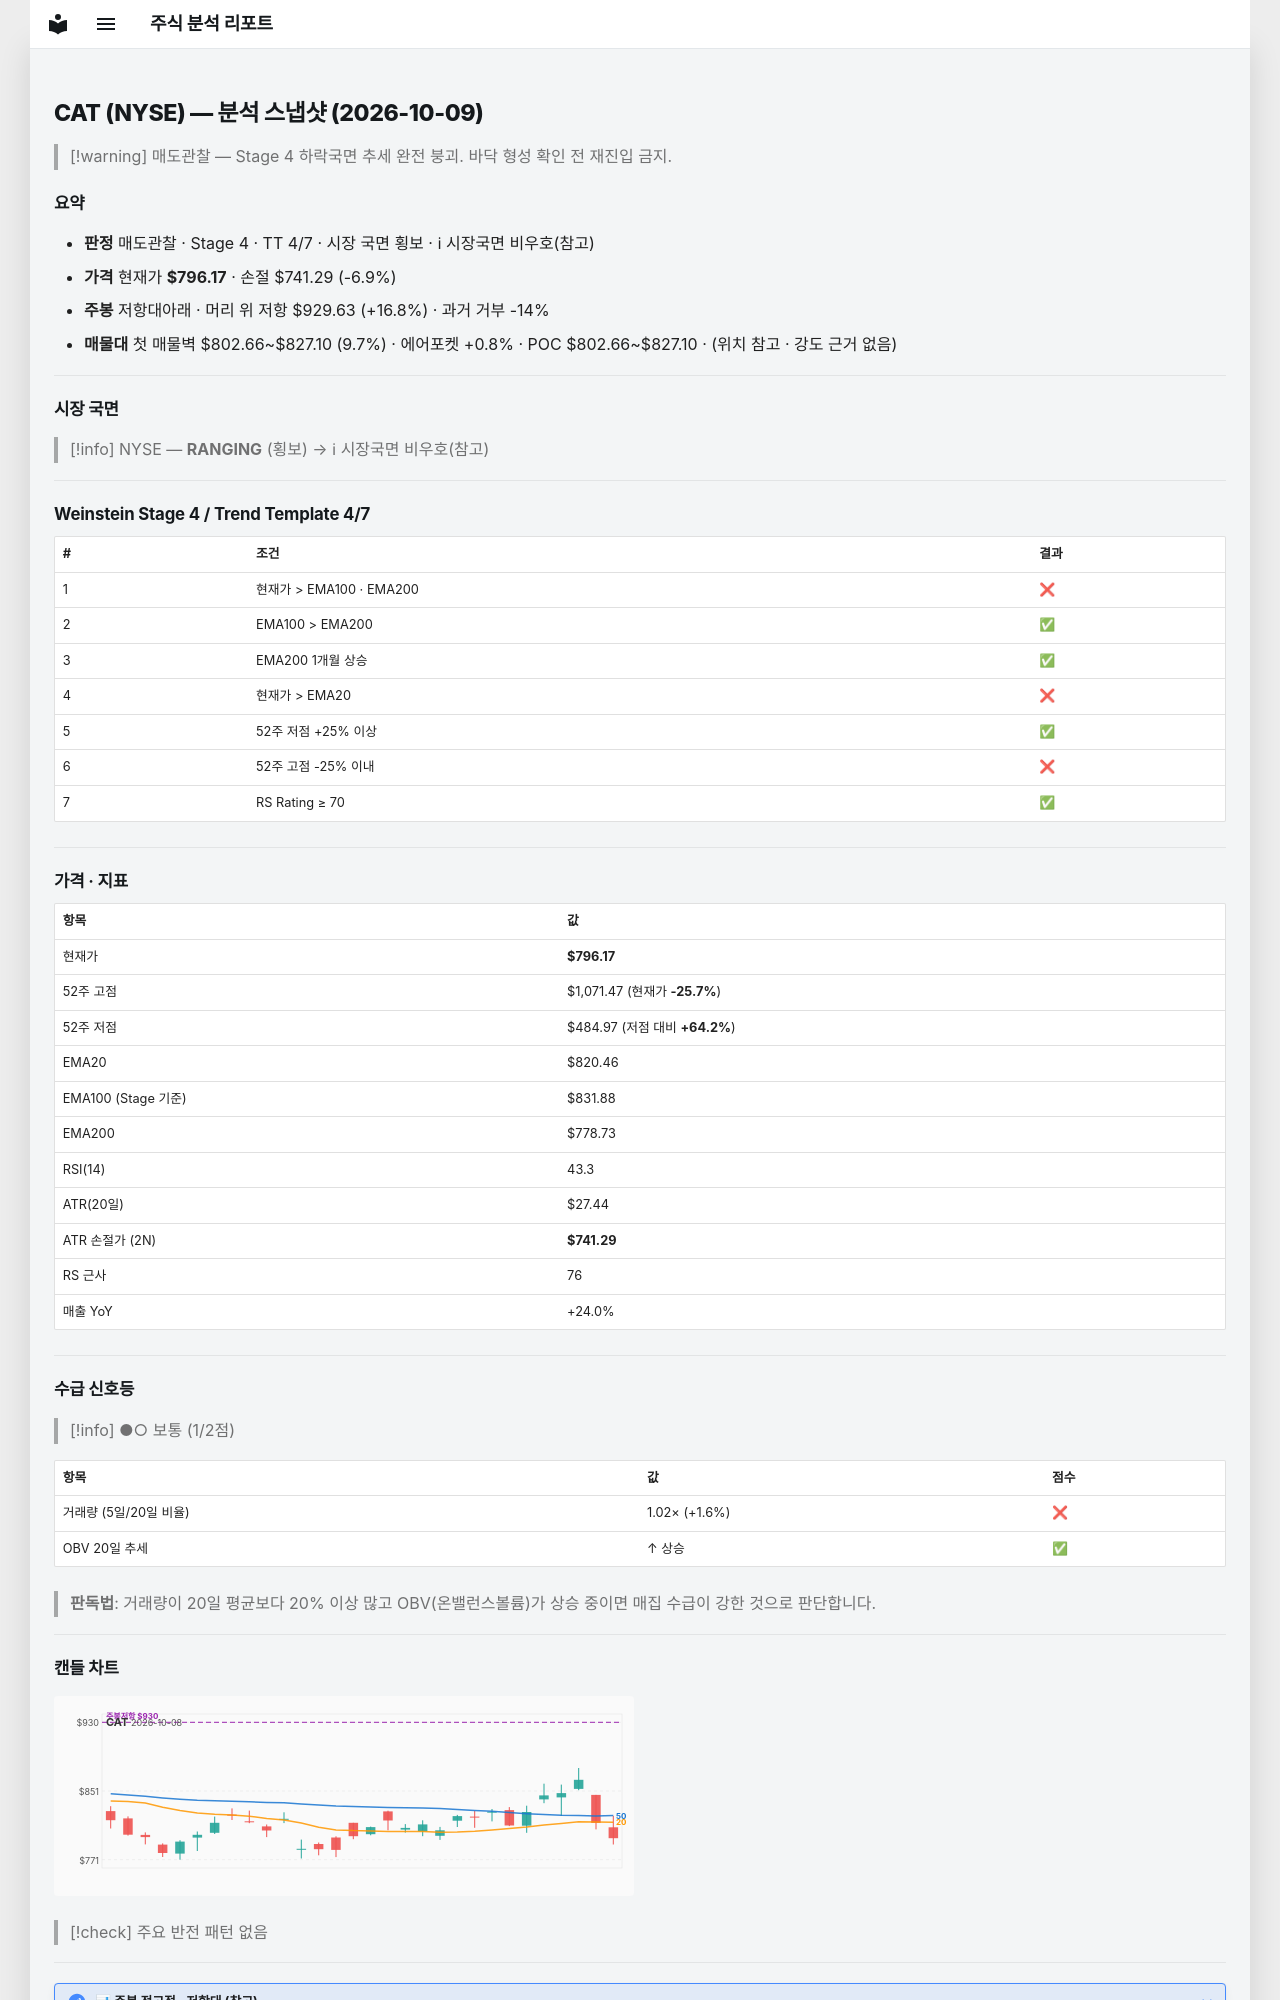

repository: soloandco/stock-reports · page: snapshots/CAT-2026-10-09/index.html · generator: mkdocs

---
type: analysis-snapshot
title: CAT 분석 스냅샷
ticker: CAT
market: NYSE
created: 2026-10-09
updated: 2026-10-09
bar-date: 2026-10-08
verdict: 매도관찰
real-rr: 2.43
sma50-gap-pct: -3.0
weekly-position: 저항대아래
weekly-overhead-price: 929.63
weekly-overhead-pct: 16.8
stage: 4
trend-template-score: 4
tt-max: 7
ma-set: ema-20-100-200
price: 796.1699829101562
stop-price: 741.289033988417
market-regime: RANGING
supply-demand-score: 1/2
supply-demand-label: 보통
status: tracking
tags:
  - stock-agent
  - watchlist
  - CAT
  - analysis
related:
  - "[[analysis-template]]"
---

# CAT (NYSE) — 분석 스냅샷 (2026-10-09)

> [!warning] 매도관찰 — Stage 4 하락국면
> 추세 완전 붕괴. 바닥 형성 확인 전 재진입 금지.

## 요약

- **판정** 매도관찰 · Stage 4 · TT 4/7 · 시장 국면 횡보 · ℹ 시장국면 비우호(참고)
- **가격** 현재가 **$796.17** · 손절 $741.29 (-6.9%)
- **주봉** 저항대아래 · 머리 위 저항 $929.63 (+16.8%) · 과거 거부 -14%
- **매물대** 첫 매물벽 $802.66~$827.10 (9.7%) · 에어포켓 +0.8% · POC $802.66~$827.10 · (위치 참고 · 강도 근거 없음)

---

## 시장 국면

> [!info] NYSE — **RANGING** (횡보) → ℹ 시장국면 비우호(참고)

---

## Weinstein Stage 4 / Trend Template 4/7

| # | 조건 | 결과 |
|---|------|------|
| 1 | 현재가 > EMA100 · EMA200 | ❌ |
| 2 | EMA100 > EMA200 | ✅ |
| 3 | EMA200 1개월 상승 | ✅ |
| 4 | 현재가 > EMA20 | ❌ |
| 5 | 52주 저점 +25% 이상 | ✅ |
| 6 | 52주 고점 -25% 이내 | ❌ |
| 7 | RS Rating ≥ 70 | ✅ |

---

## 가격 · 지표

| 항목 | 값 |
|------|---|
| 현재가 | **$796.17** |
| 52주 고점 | $1,071.47 (현재가 **-25.7%**) |
| 52주 저점 | $484.97 (저점 대비 **+64.2%**) |
| EMA20 | $820.46 |
| EMA100 (Stage 기준) | $831.88 |
| EMA200 | $778.73 |
| RSI(14) | 43.3 |
| ATR(20일) | $27.44 |
| ATR 손절가 (2N) | **$741.29** |
| RS 근사 | 76 |
| 매출 YoY | +24.0% |

---
## 수급 신호등

> [!info] ●○ 보통 (1/2점)

| 항목 | 값 | 점수 |
|------|------|------|
| 거래량 (5일/20일 비율) | 1.02× (+1.6%) | ❌ |
| OBV 20일 추세 | ↑ 상승 | ✅ |

> **판독법**: 거래량이 20일 평균보다 20% 이상 많고 OBV(온밸런스볼륨)가 상승 중이면 매집 수급이 강한 것으로 판단합니다.

---
